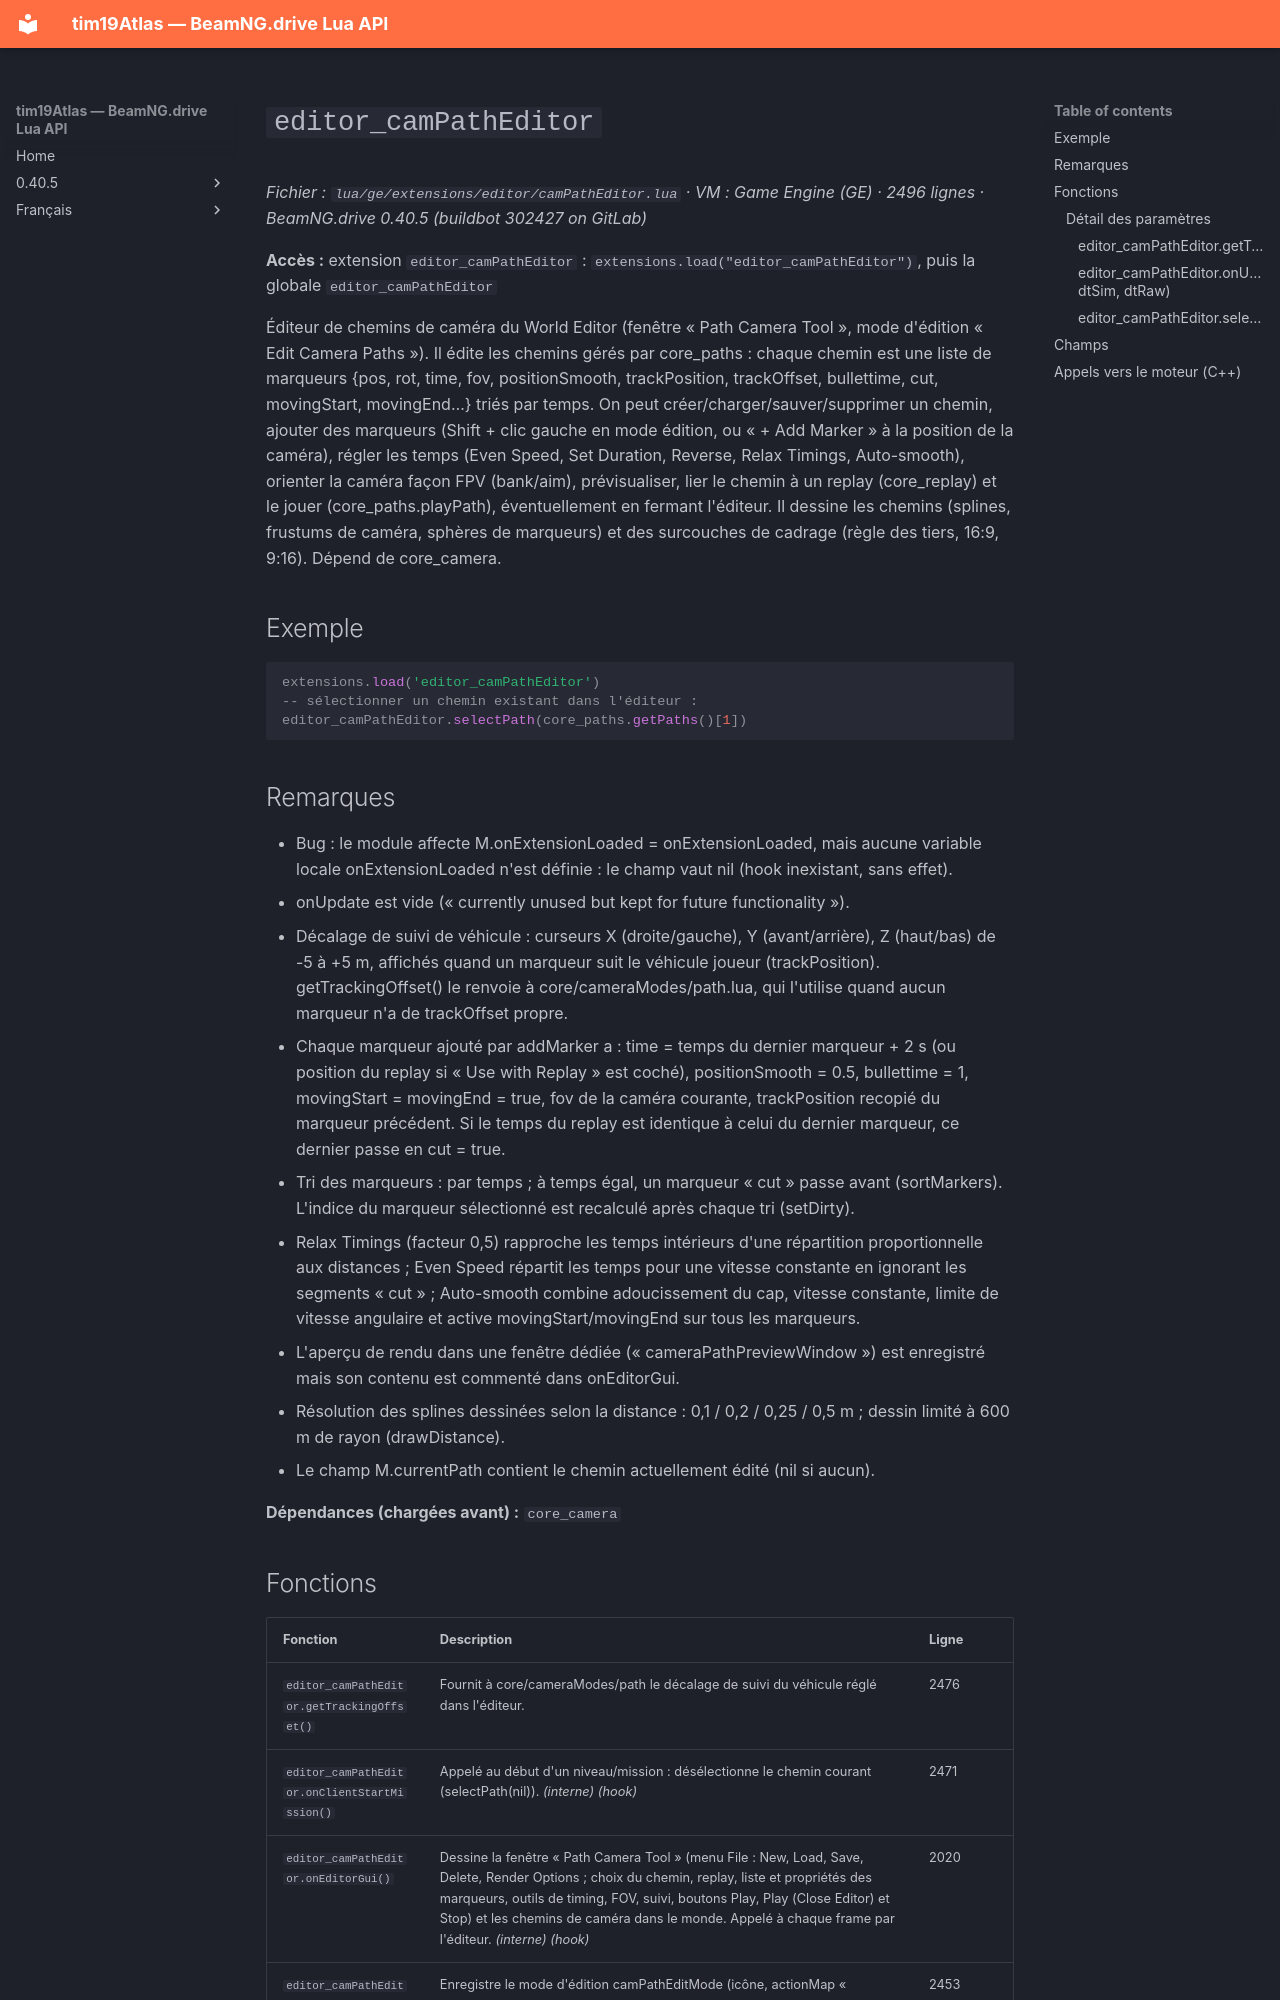

repository: Tim0219800/beamng-lua-atlas · page: fr/0.40.5/ge/extensions/editor/camPathEditor.html · generator: mkdocs

# `editor_camPathEditor`

*Fichier : `lua/ge/extensions/editor/camPathEditor.lua` · VM : Game Engine (GE) · 2496 lignes · BeamNG.drive 0.40.5 (buildbot 302427 on GitLab)*

**Accès :** extension `editor_camPathEditor` : `extensions.load("editor_camPathEditor")`, puis la globale `editor_camPathEditor`

Éditeur de chemins de caméra du World Editor (fenêtre « Path Camera Tool », mode d'édition « Edit Camera Paths »). Il édite les chemins gérés par core_paths : chaque chemin est une liste de marqueurs {pos, rot, time, fov, positionSmooth, trackPosition, trackOffset, bullettime, cut, movingStart, movingEnd…} triés par temps. On peut créer/charger/sauver/supprimer un chemin, ajouter des marqueurs (Shift + clic gauche en mode édition, ou « + Add Marker » à la position de la caméra), régler les temps (Even Speed, Set Duration, Reverse, Relax Timings, Auto-smooth), orienter la caméra façon FPV (bank/aim), prévisualiser, lier le chemin à un replay (core_replay) et le jouer (core_paths.playPath), éventuellement en fermant l'éditeur. Il dessine les chemins (splines, frustums de caméra, sphères de marqueurs) et des surcouches de cadrage (règle des tiers, 16:9, 9:16). Dépend de core_camera.

## Exemple

```lua
extensions.load('editor_camPathEditor')
-- sélectionner un chemin existant dans l'éditeur :
editor_camPathEditor.selectPath(core_paths.getPaths()[1])
```

## Remarques

- Bug : le module affecte M.onExtensionLoaded = onExtensionLoaded, mais aucune variable locale onExtensionLoaded n'est définie : le champ vaut nil (hook inexistant, sans effet).
- onUpdate est vide (« currently unused but kept for future functionality »).
- Décalage de suivi de véhicule : curseurs X (droite/gauche), Y (avant/arrière), Z (haut/bas) de -5 à +5 m, affichés quand un marqueur suit le véhicule joueur (trackPosition). getTrackingOffset() le renvoie à core/cameraModes/path.lua, qui l'utilise quand aucun marqueur n'a de trackOffset propre.
- Chaque marqueur ajouté par addMarker a : time = temps du dernier marqueur + 2 s (ou position du replay si « Use with Replay » est coché), positionSmooth = 0.5, bullettime = 1, movingStart = movingEnd = true, fov de la caméra courante, trackPosition recopié du marqueur précédent. Si le temps du replay est identique à celui du dernier marqueur, ce dernier passe en cut = true.
- Tri des marqueurs : par temps ; à temps égal, un marqueur « cut » passe avant (sortMarkers). L'indice du marqueur sélectionné est recalculé après chaque tri (setDirty).
- Relax Timings (facteur 0,5) rapproche les temps intérieurs d'une répartition proportionnelle aux distances ; Even Speed répartit les temps pour une vitesse constante en ignorant les segments « cut » ; Auto-smooth combine adoucissement du cap, vitesse constante, limite de vitesse angulaire et active movingStart/movingEnd sur tous les marqueurs.
- L'aperçu de rendu dans une fenêtre dédiée (« cameraPathPreviewWindow ») est enregistré mais son contenu est commenté dans onEditorGui.
- Résolution des splines dessinées selon la distance : 0,1 / 0,2 / 0,25 / 0,5 m ; dessin limité à 600 m de rayon (drawDistance).
- Le champ M.currentPath contient le chemin actuellement édité (nil si aucun).

**Dépendances (chargées avant) :** `core_camera`
